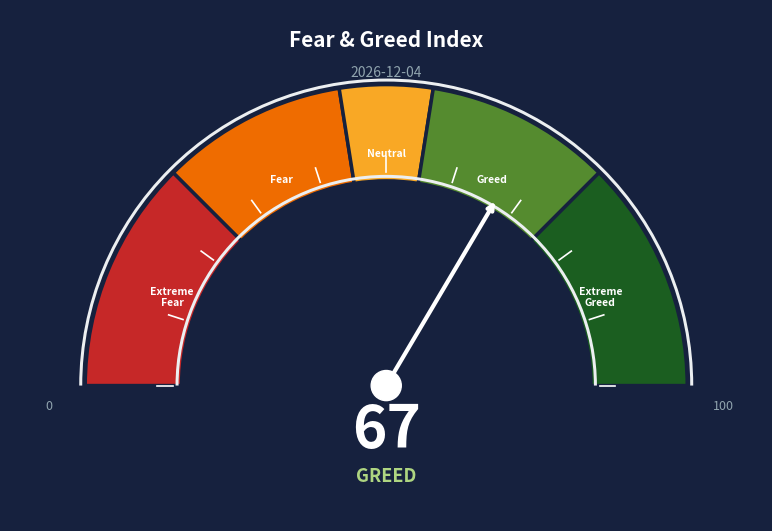

Here is the Python script that generated this plot:
import os
import numpy as np
import matplotlib
matplotlib.use('Agg')  # Headless mode (no display needed in Docker)
import matplotlib.pyplot as plt
import matplotlib.patches as mpatches
from datetime import datetime
import logging

logger = logging.getLogger(__name__)

# Zone definitions: (score_start, score_end, hex_color, label)
GAUGE_ZONES = [
    (0,  25, '#C62828', 'Extreme\nFear'),
    (25, 45, '#EF6C00', 'Fear'),
    (45, 55, '#F9A825', 'Neutral'),
    (55, 75, '#558B2F', 'Greed'),
    (75, 100,'#1B5E20', 'Extreme\nGreed'),
]

RATING_COLORS = {
    'extreme fear': '#EF5350',
    'fear':         '#FF8A65',
    'neutral':      '#FFD54F',
    'greed':        '#AED581',
    'extreme greed':'#66BB6A',
}


def generate_fear_greed_gauge(score: float, rating: str, output_dir: str, date_str: str = None) -> str:
    """
    Generates a dark-themed speedometer gauge chart for the Fear & Greed Index.

    Args:
        score:      Current index score (0-100)
        rating:     Qualitative label (e.g. 'greed', 'fear')
        output_dir: Directory to save the PNG image
        date_str:   Date string for the filename (defaults to today)

    Returns:
        Absolute path to the saved PNG file, or None on error.
    """
    try:
        if date_str is None:
            date_str = datetime.now().strftime("%Y-%m-%d")

        BG = '#16213E'
        fig, ax = plt.subplots(figsize=(8, 5.2), facecolor=BG)
        ax.set_facecolor(BG)
        ax.set_xlim(-1.25, 1.25)
        ax.set_ylim(-0.45, 1.25)
        ax.set_aspect('equal')
        ax.axis('off')

        # ── Gauge zones ──────────────────────────────────────────────
        for s_start, s_end, color, label in GAUGE_ZONES:
            # Map score range → angle range (180° = left/0, 0° = right/100)
            a_start = 180 - (s_start / 100) * 180
            a_end   = 180 - (s_end   / 100) * 180
            wedge = mpatches.Wedge(
                center=(0, 0), r=1.0,
                theta1=a_end, theta2=a_start,
                width=0.32,
                facecolor=color, edgecolor=BG, linewidth=2.5,
                zorder=2
            )
            ax.add_patch(wedge)

            # Zone label
            mid_a = np.radians(180 - ((s_start + s_end) / 2 / 100) * 180)
            r_lbl = 0.77
            ax.text(
                r_lbl * np.cos(mid_a), r_lbl * np.sin(mid_a),
                label, ha='center', va='center',
                fontsize=7.5, color='white', fontweight='bold',
                multialignment='center', zorder=3
            )

        # ── Outer / inner ring ────────────────────────────────────────
        ring_outer = mpatches.Wedge((0,0), r=1.02, theta1=0, theta2=180,
                                    width=0.01, facecolor='#ECEFF1', zorder=4)
        ring_inner = mpatches.Wedge((0,0), r=0.70, theta1=0, theta2=180,
                                    width=0.01, facecolor='#ECEFF1', zorder=4)
        ax.add_patch(ring_outer)
        ax.add_patch(ring_inner)

        # ── Tick marks (10-point intervals) ──────────────────────────
        for tick_score in range(0, 101, 10):
            tick_a = np.radians(180 - (tick_score / 100) * 180)
            r_in, r_out = 0.71, 0.76
            ax.plot(
                [r_in * np.cos(tick_a), r_out * np.cos(tick_a)],
                [r_in * np.sin(tick_a), r_out * np.sin(tick_a)],
                color='white', lw=1.2, zorder=5
            )

        # ── Needle ────────────────────────────────────────────────────
        needle_a  = np.radians(180 - (score / 100) * 180)
        needle_len = 0.72
        ax.annotate(
            '', xy=(needle_len * np.cos(needle_a), needle_len * np.sin(needle_a)),
            xytext=(0, 0),
            arrowprops=dict(arrowstyle='->', color='white', lw=3),
            zorder=6
        )
        # Needle pivot
        pivot = plt.Circle((0, 0), 0.05, color='white', zorder=7)
        ax.add_patch(pivot)

        # ── Score & rating text ───────────────────────────────────────
        ax.text(0, -0.15, str(int(round(score))),
                ha='center', va='center',
                fontsize=42, color='white', fontweight='bold', zorder=8)

        rating_color = RATING_COLORS.get(rating.lower().strip(), '#ECEFF1')
        ax.text(0, -0.30, rating.upper(),
                ha='center', va='center',
                fontsize=13, color=rating_color, fontweight='bold', zorder=8)

        # ── Title & date ──────────────────────────────────────────────
        ax.text(0, 1.15, 'Fear & Greed Index',
                ha='center', va='center',
                fontsize=15, color='white', fontweight='bold')
        ax.text(0, 1.04, date_str,
                ha='center', va='center',
                fontsize=10, color='#90A4AE')

        # ── Edge labels 0 / 100 ───────────────────────────────────────
        ax.text(-1.12, -0.08, '0',   ha='center', fontsize=9, color='#90A4AE')
        ax.text( 1.12, -0.08, '100', ha='center', fontsize=9, color='#90A4AE')

        # ── Save ──────────────────────────────────────────────────────
        os.makedirs(output_dir, exist_ok=True)
        filepath = os.path.join(output_dir, f"fear_greed_{date_str}.png")

        plt.tight_layout(pad=0.3)
        plt.savefig(filepath, dpi=150, bbox_inches='tight',
                    facecolor=BG, edgecolor='none')
        plt.close(fig)

        logger.info(f"Fear & Greed gauge saved to {filepath}")
        return filepath

    except Exception as e:
        logger.error(f"Failed to generate Fear & Greed gauge: {e}")
        return None


if __name__ == "__main__":
    # Quick test
    path = generate_fear_greed_gauge(
        score=67, rating="greed",
        output_dir="./test_output"
    )
    print(f"Saved: {path}")
